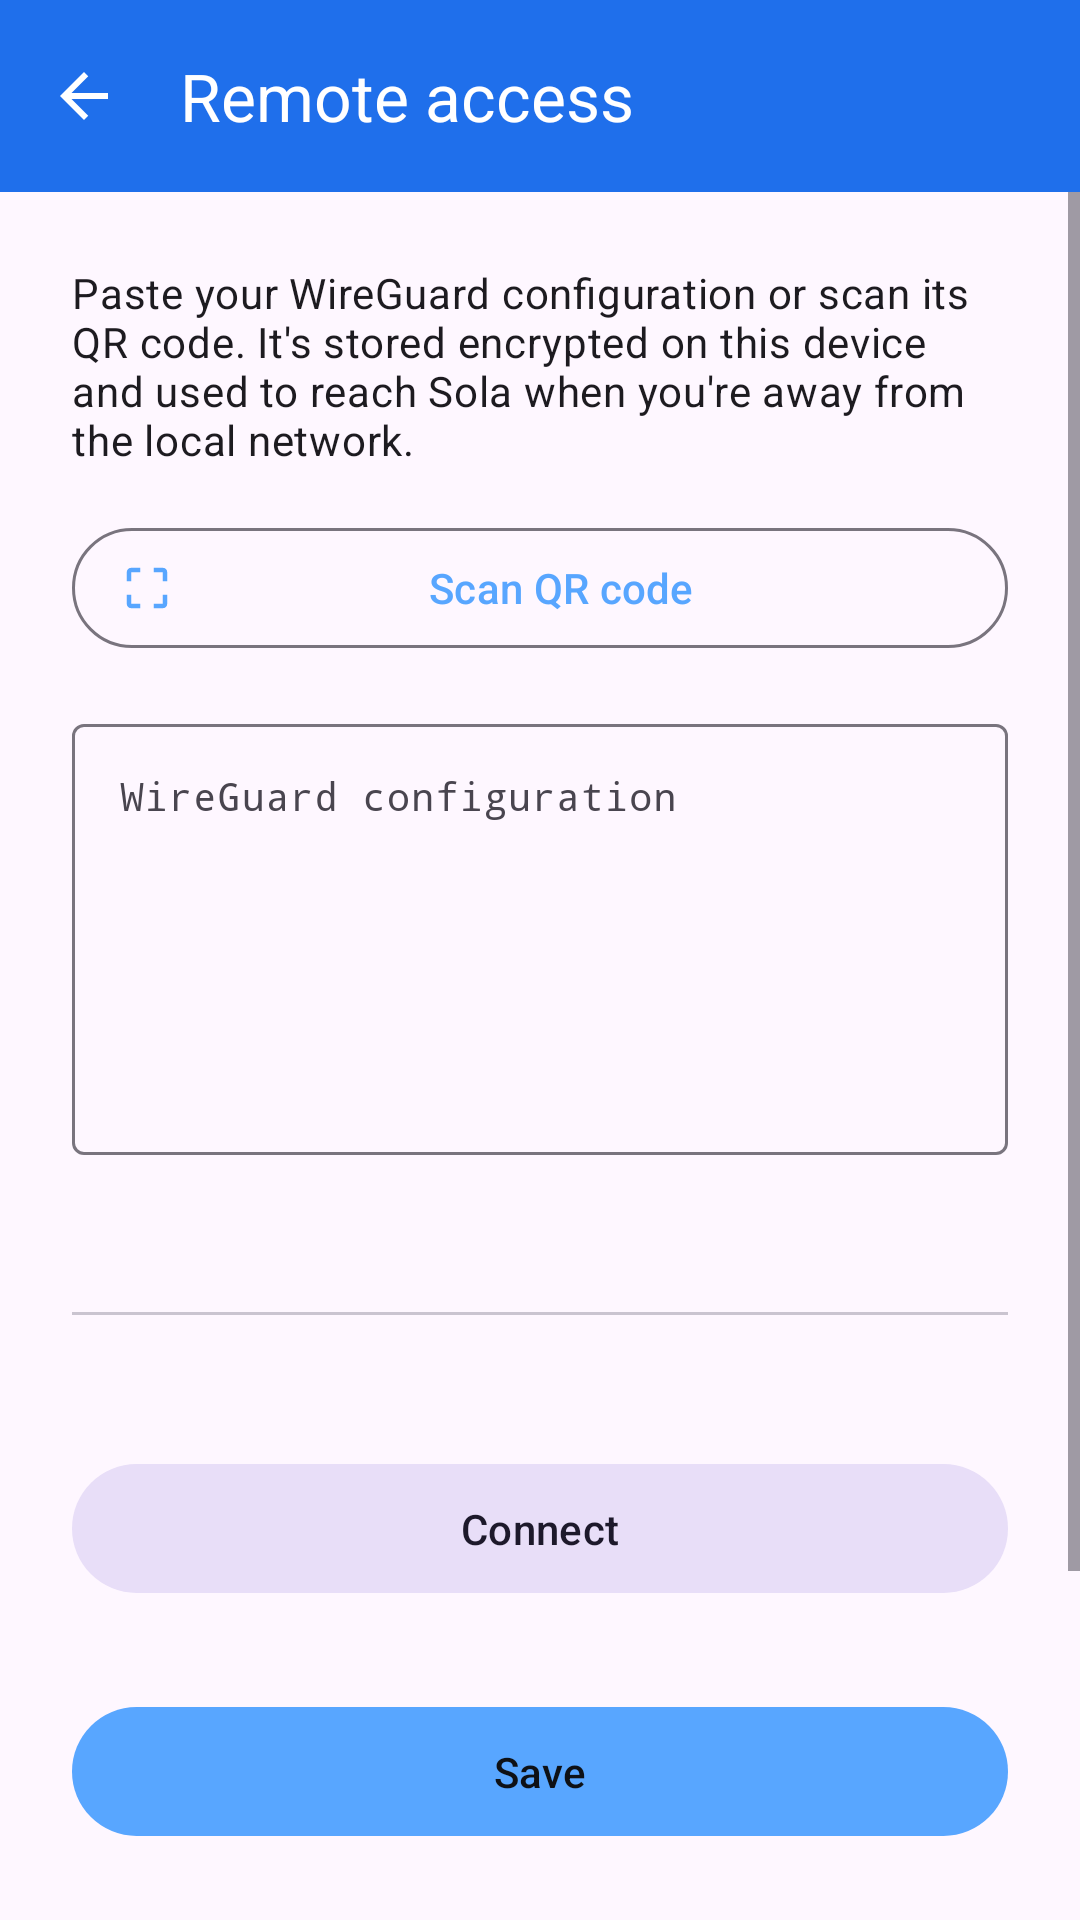

Produce the Android XML layout that renders to this screen, including the resource entries it uses.
<!-- AndroidManifest.xml: application theme Theme.Sola -->
<!-- res/layout/activity_wireguard_config.xml -->
<?xml version="1.0" encoding="utf-8"?>
<LinearLayout xmlns:android="http://schemas.android.com/apk/res/android"
    xmlns:app="http://schemas.android.com/apk/res-auto"
    android:layout_width="match_parent"
    android:layout_height="match_parent"
    android:orientation="vertical">

    <com.google.android.material.appbar.MaterialToolbar
        android:id="@+id/toolbar"
        android:layout_width="match_parent"
        android:layout_height="?attr/actionBarSize"
        android:background="@color/sola_primary_dark"
        android:theme="@style/ThemeOverlay.Sola.Toolbar"
        app:navigationIcon="@drawable/ic_arrow_back"
        app:title="@string/wg_title"
        app:titleTextColor="@color/white" />

    <ScrollView
        android:layout_width="match_parent"
        android:layout_height="0dp"
        android:layout_weight="1"
        android:fillViewport="true">

        <LinearLayout
            android:layout_width="match_parent"
            android:layout_height="wrap_content"
            android:orientation="vertical"
            android:padding="24dp">

            <TextView
                android:layout_width="match_parent"
                android:layout_height="wrap_content"
                android:text="@string/wg_subtitle"
                android:textAppearance="?attr/textAppearanceBodyMedium" />

            <com.google.android.material.button.MaterialButton
                android:id="@+id/buttonScan"
                style="@style/Widget.Material3.Button.OutlinedButton.Icon"
                android:layout_width="match_parent"
                android:layout_height="wrap_content"
                android:layout_marginTop="16dp"
                app:icon="@drawable/ic_qr_scan"
                android:text="@string/wg_scan" />

            <com.google.android.material.textfield.TextInputLayout
                android:layout_width="match_parent"
                android:layout_height="wrap_content"
                android:layout_marginTop="16dp"
                android:hint="@string/wg_hint_config"
                style="@style/Widget.Material3.TextInputLayout.OutlinedBox">

                <com.google.android.material.textfield.TextInputEditText
                    android:id="@+id/inputConfig"
                    android:layout_width="match_parent"
                    android:layout_height="wrap_content"
                    android:gravity="top|start"
                    android:minLines="7"
                    android:fontFamily="monospace"
                    android:textSize="13sp"
                    android:inputType="textMultiLine|textNoSuggestions"
                    android:scrollHorizontally="false" />
            </com.google.android.material.textfield.TextInputLayout>

            <TextView
                android:id="@+id/summary"
                android:layout_width="match_parent"
                android:layout_height="wrap_content"
                android:layout_marginTop="12dp"
                android:fontFamily="monospace"
                android:textColor="?android:attr/textColorSecondary"
                android:textAppearance="?attr/textAppearanceBodySmall" />

            <com.google.android.material.divider.MaterialDivider
                android:layout_width="match_parent"
                android:layout_height="wrap_content"
                android:layout_marginTop="24dp" />

            <TextView
                android:id="@+id/tunnelStatus"
                android:layout_width="match_parent"
                android:layout_height="wrap_content"
                android:layout_marginTop="16dp"
                android:textAppearance="?attr/textAppearanceTitleMedium" />

            <com.google.android.material.button.MaterialButton
                android:id="@+id/buttonTunnel"
                style="@style/Widget.Material3.Button.TonalButton"
                android:layout_width="match_parent"
                android:layout_height="wrap_content"
                android:layout_marginTop="8dp"
                android:paddingVertical="12dp"
                android:text="@string/wg_connect" />

        </LinearLayout>
    </ScrollView>

    <LinearLayout
        android:layout_width="match_parent"
        android:layout_height="wrap_content"
        android:orientation="vertical"
        android:padding="24dp">

        <com.google.android.material.button.MaterialButton
            android:id="@+id/buttonSave"
            android:layout_width="match_parent"
            android:layout_height="wrap_content"
            android:paddingVertical="12dp"
            android:text="@string/wg_save" />

        <com.google.android.material.button.MaterialButton
            android:id="@+id/buttonRemove"
            style="@style/Widget.Material3.Button.TextButton"
            android:layout_width="match_parent"
            android:layout_height="wrap_content"
            android:layout_marginTop="4dp"
            android:textColor="?attr/colorError"
            android:visibility="gone"
            android:text="@string/wg_remove" />

    </LinearLayout>

</LinearLayout>
<!-- resources referenced by this layout -->
<resources>
  <color name="sola_primary_dark">#1F6FEB</color>
  <color name="white">#FFFFFFFF</color>
  <!-- drawable ic_arrow_back (drawable) -->
  <vector xmlns:android="http://schemas.android.com/apk/res/android"
      android:width="24dp"
      android:height="24dp"
      android:viewportWidth="24"
      android:viewportHeight="24"
      android:tint="?attr/colorControlNormal">
      <path
          android:fillColor="#000000"
          android:pathData="M20,11H7.83l5.59,-5.59L12,4l-8,8 8,8 1.41,-1.41L7.83,13H20z" />
  </vector>
  <!-- drawable ic_qr_scan (drawable) -->
  <vector xmlns:android="http://schemas.android.com/apk/res/android"
      android:width="24dp"
      android:height="24dp"
      android:viewportWidth="24"
      android:viewportHeight="24">
      
      <path
          android:fillColor="#000000"
          android:pathData="M3,5v4h2V5h4V3H5C3.9,3 3,3.9 3,5zM5,15H3v4c0,1.1 0.9,2 2,2h4v-2H5zM19,3h-4v2h4v4h2V5c0,-1.1 -0.9,-2 -2,-2zM19,19h-4v2h4c1.1,0 2,-0.9 2,-2v-4h-2z" />
  </vector>
  <string name="wg_connect">Connect</string>
  <string name="wg_hint_config">WireGuard configuration</string>
  <string name="wg_remove">Remove</string>
  <string name="wg_save">Save</string>
  <string name="wg_scan">Scan QR code</string>
  <string name="wg_subtitle">Paste your WireGuard configuration or scan its QR code. It\'s stored encrypted on this device and used to reach Sola when you\'re away from the local network.</string>
  <string name="wg_title">Remote access</string>
  <style name="ThemeOverlay.Sola.Toolbar" parent="ThemeOverlay.Material3.Toolbar.Surface">
          <item name="colorControlNormal">@color/white</item>
      </style>
  <style name="Theme.Sola" parent="Theme.Material3.DayNight.NoActionBar">
          <item name="colorPrimary">@color/sola_primary</item>
          <item name="colorOnPrimary">@color/sola_on_primary</item>
          <item name="colorPrimaryDark">@color/sola_primary_dark</item>
          <item name="android:statusBarColor">@color/sola_primary_dark</item>
      </style>
  <color name="sola_primary">#58A6FF</color>
  <color name="sola_on_primary">#0E1116</color>
</resources>
